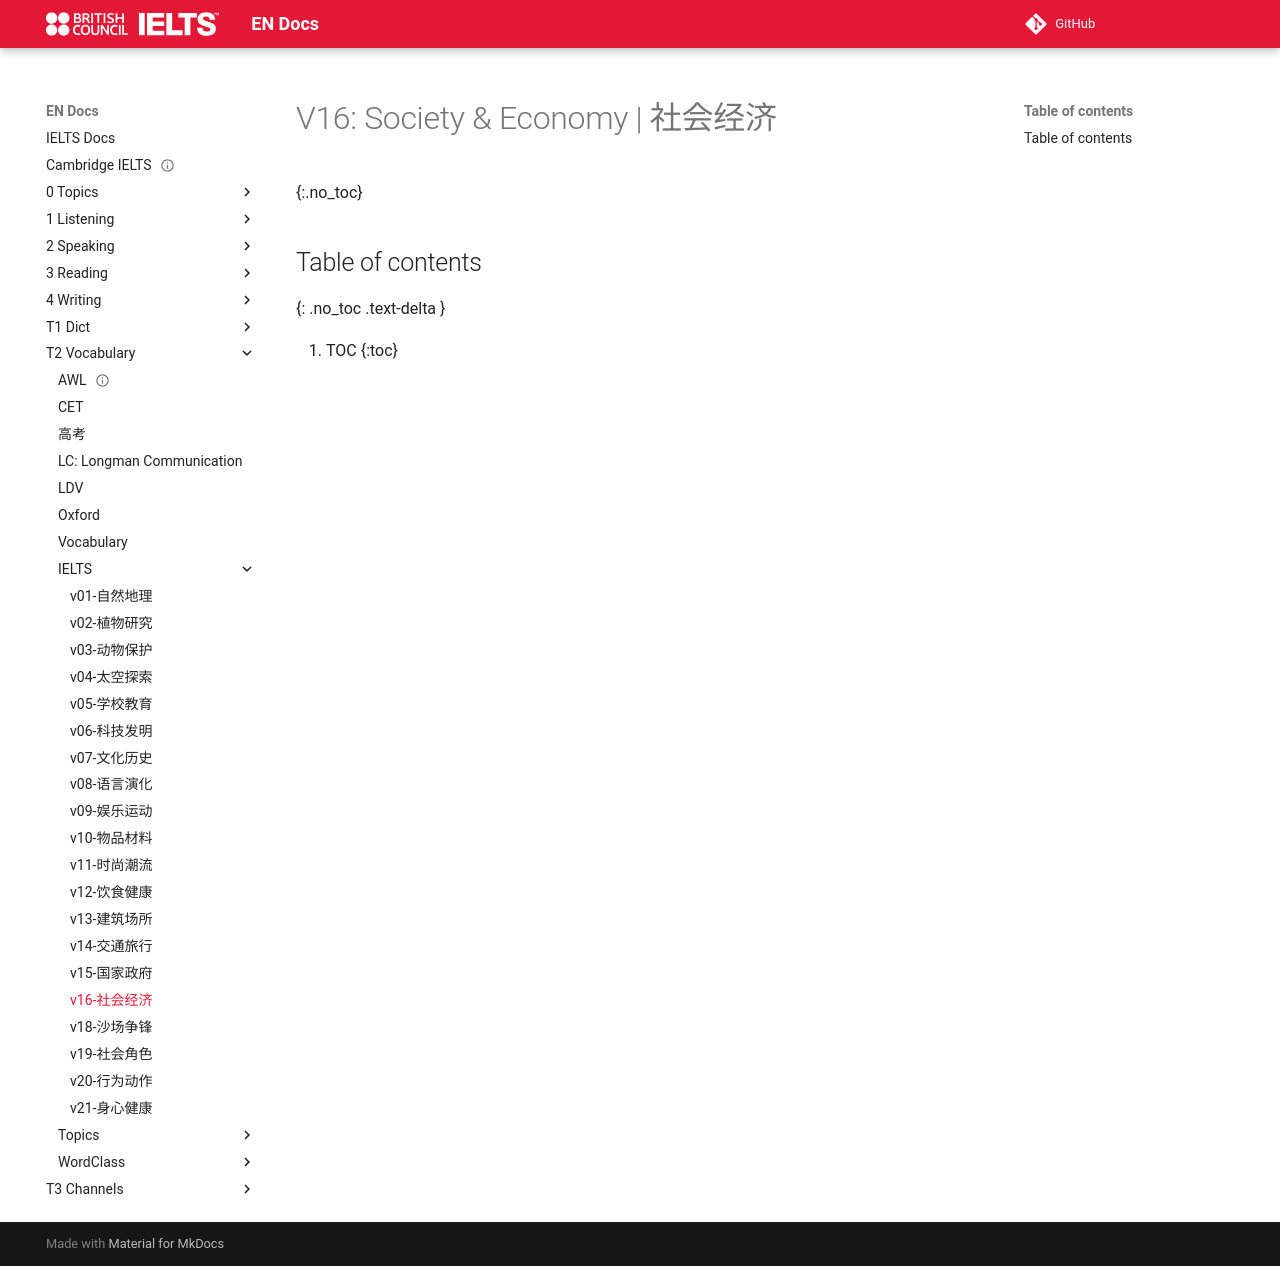

repository: abotw/Docs-IELTS · page: T2-Vocabulary/IELTS/v16-社会经济/index.html · generator: mkdocs

---
title: v16-社会经济
layout: page
parent: Vocabulary
date: 2025-10-16
---

# V16: Society & Economy | 社会经济
{:.no_toc}

## Table of contents
{: .no_toc .text-delta }

1. TOC
{:toc}
